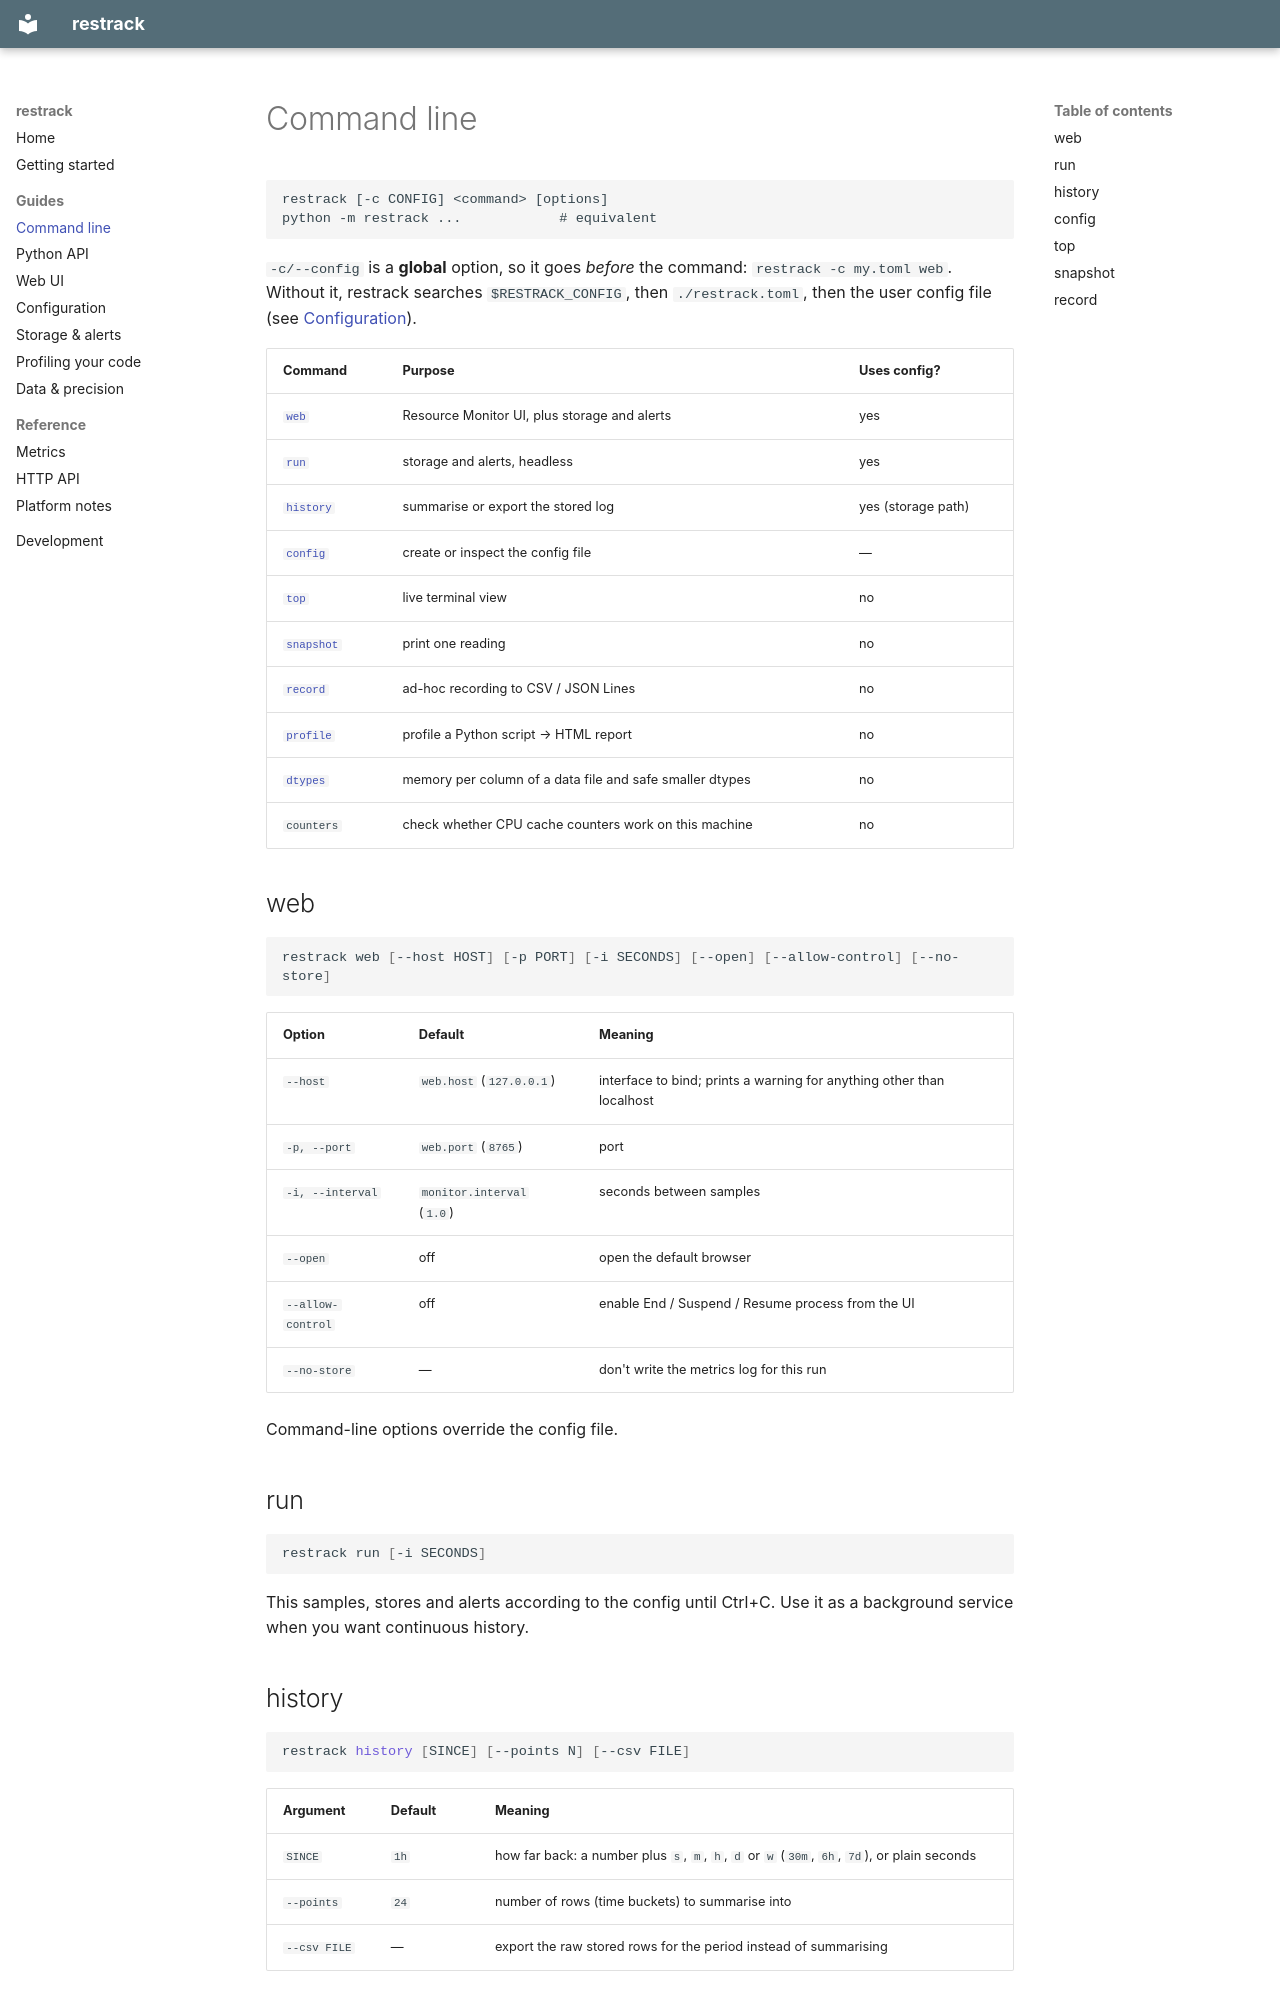

repository: mrjorgeparr/restrack · page: cli/index.html · generator: mkdocs

# Command line

```
restrack [-c CONFIG] <command> [options]
python -m restrack ...            # equivalent
```

`-c/--config` is a **global** option, so it goes *before* the command:
`restrack -c my.toml web`. Without it, restrack searches `$RESTRACK_CONFIG`,
then `./restrack.toml`, then the user config file (see [Configuration](configuration.md)).

| Command | Purpose | Uses config? |
|---|---|---|
| [`web`](#web) | Resource Monitor UI, plus storage and alerts | yes |
| [`run`](#run) | storage and alerts, headless | yes |
| [`history`](#history) | summarise or export the stored log | yes (storage path) |
| [`config`](#config) | create or inspect the config file | — |
| [`top`](#top) | live terminal view | no |
| [`snapshot`](#snapshot) | print one reading | no |
| [`record`](#record) | ad-hoc recording to CSV / JSON Lines | no |
| [`profile`](profiling.md#command-line-reference) | profile a Python script → HTML report | no |
| [`dtypes`](dataframes.md) | memory per column of a data file and safe smaller dtypes | no |
| `counters` | check whether CPU cache counters work on this machine | no |

## web

```bash
restrack web [--host HOST] [-p PORT] [-i SECONDS] [--open] [--allow-control] [--no-store]
```

| Option | Default | Meaning |
|---|---|---|
| `--host` | `web.host` (`127.0.0.1`) | interface to bind; prints a warning for anything other than localhost |
| `-p, --port` | `web.port` (`8765`) | port |
| `-i, --interval` | `monitor.interval` (`1.0`) | seconds between samples |
| `--open` | off | open the default browser |
| `--allow-control` | off | enable End / Suspend / Resume process from the UI |
| `--no-store` | — | don't write the metrics log for this run |

Command-line options override the config file.

## run

```bash
restrack run [-i SECONDS]
```

This samples, stores and alerts according to the config until Ctrl+C. Use it as a
background service when you want continuous history.
